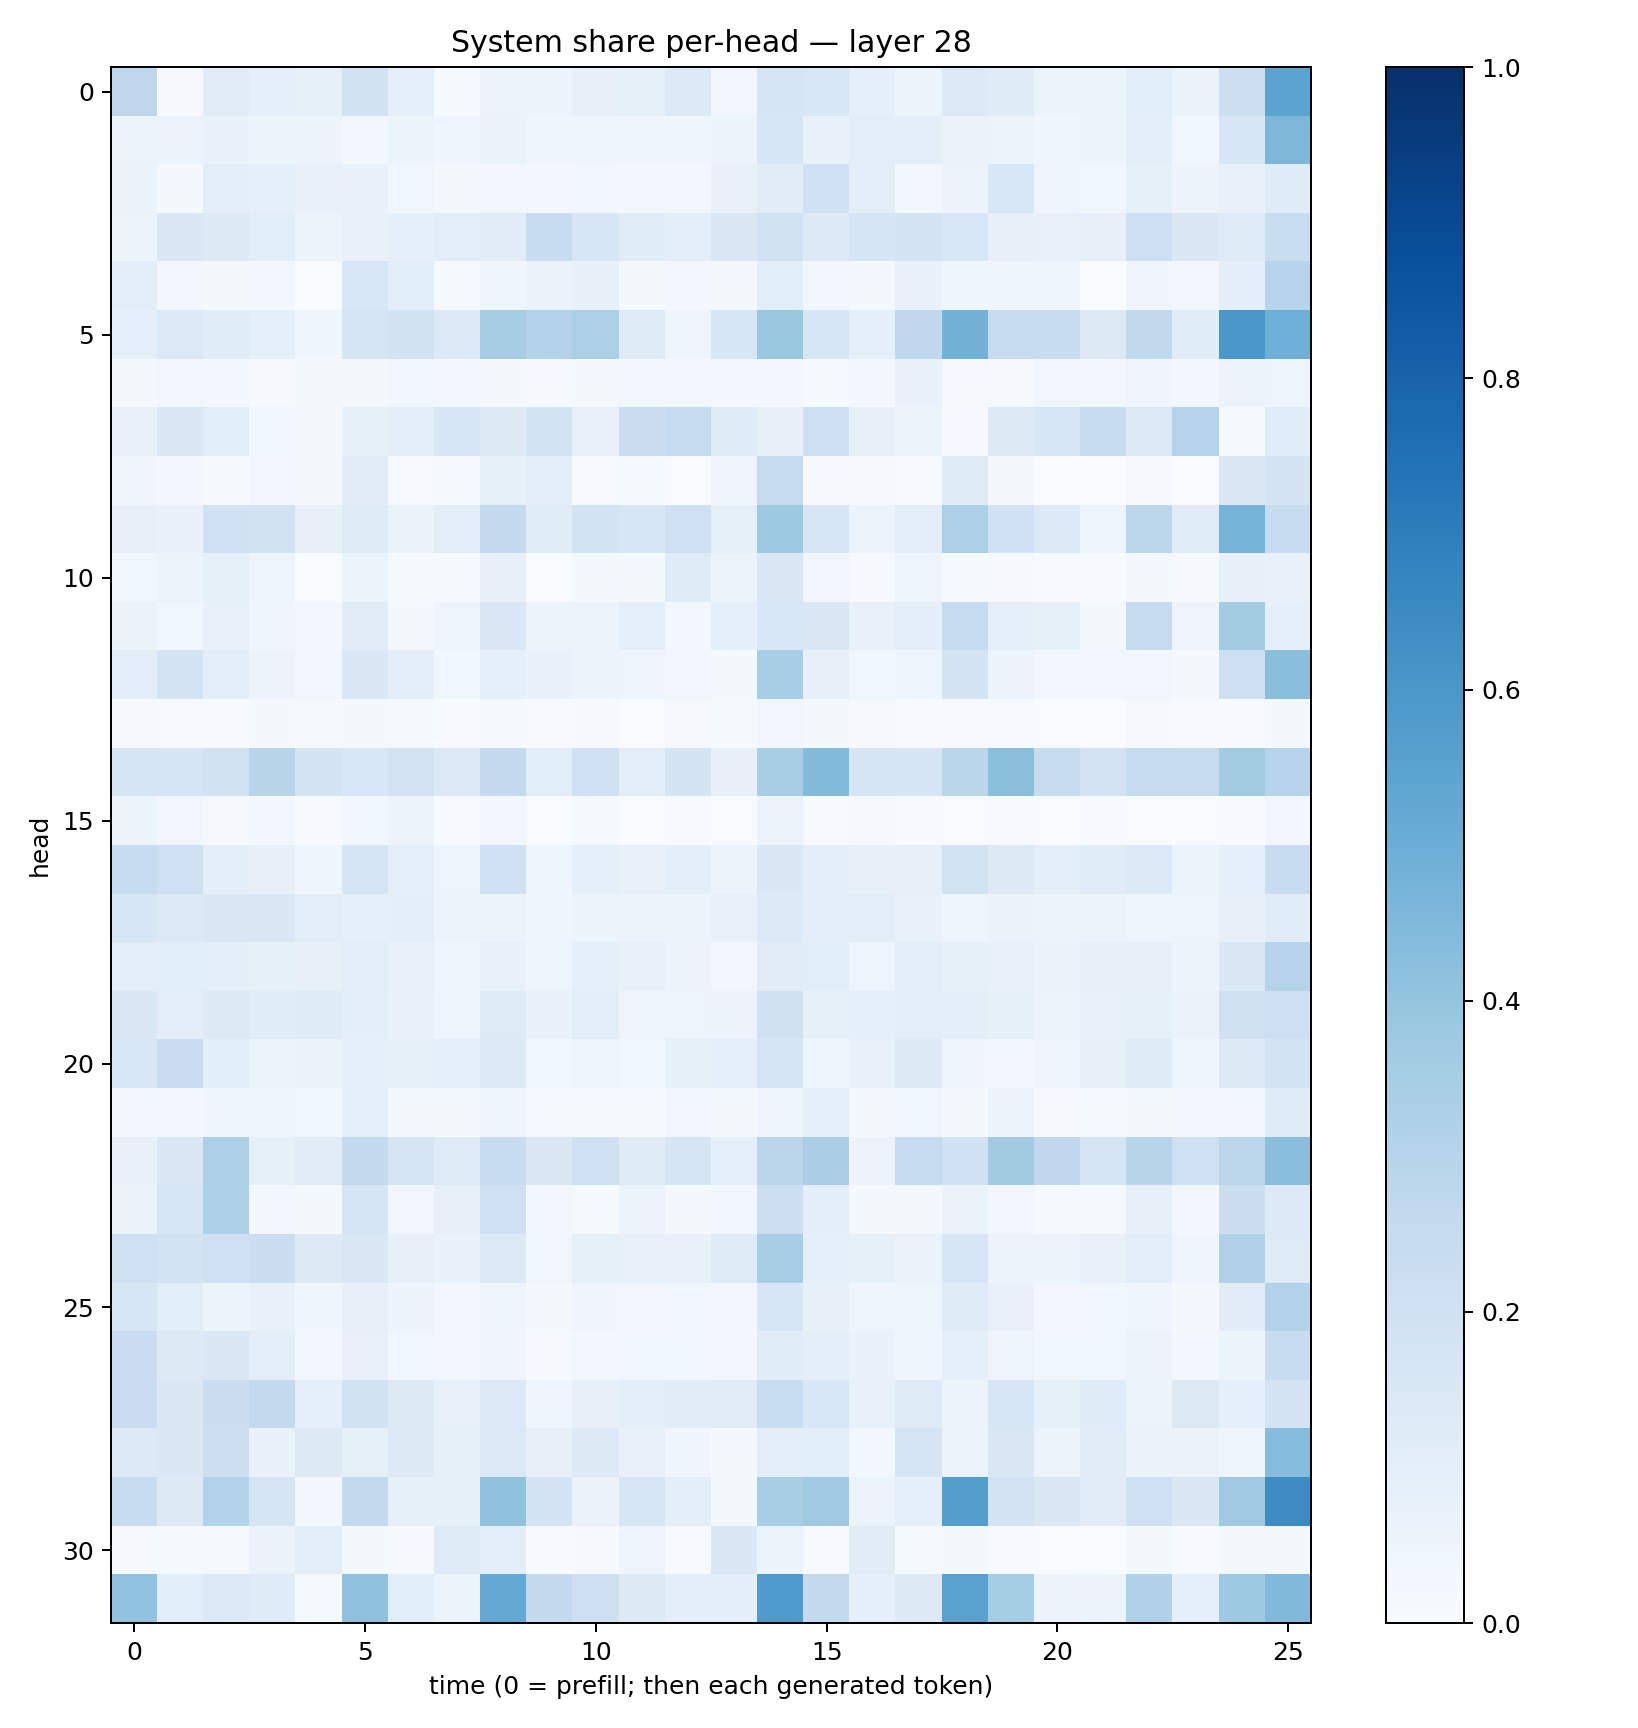

The data file committed next to this chart (first rows):
0.2760417, 0.009018041, 0.11158679, 0.09106963, 0.08251917, 0.18774061, 0.089324534, 0.015360406, 0.06006257, 0.053807806, 0.08116326, 0.083127975, 0.1342869, 0.03263945, 0.17164735, 0.15562744, 0.09322637, 0.05238787, 0.13588169, 0.12096535, 0.06077362, 0.05078857, 0.106799826, 0.06510657
0.05436, 0.05386, 0.0695, 0.05903, 0.06077, 0.02679, 0.05416, 0.04474, 0.06357, 0.04628, 0.04735, 0.04047, 0.04533, 0.06142, 0.1637, 0.07811, 0.1029, 0.1014, 0.06308, 0.06148, 0.04179, 0.06108, 0.1008, 0.03766
0.06439, 0.02195, 0.1021, 0.09125, 0.07152, 0.07004, 0.03636, 0.02306, 0.03195, 0.0247, 0.03585, 0.02434, 0.03112, 0.07556, 0.1128, 0.2001, 0.1027, 0.02402, 0.05487, 0.1555, 0.04794, 0.03891, 0.08566, 0.05773
0.0614, 0.146, 0.1305, 0.1082, 0.0608, 0.07411, 0.0871, 0.1026, 0.1111, 0.2369, 0.1618, 0.114, 0.09519, 0.1433, 0.1944, 0.1356, 0.1696, 0.1746, 0.1556, 0.08201, 0.07763, 0.07895, 0.2122, 0.1459
0.1034, 0.02617, 0.02155, 0.02473, 0.003271, 0.1555, 0.1079, 0.01507, 0.0454, 0.066, 0.08016, 0.02192, 0.02655, 0.01955, 0.1058, 0.03448, 0.01566, 0.07752, 0.04074, 0.04107, 0.04402, 0.00385, 0.04036, 0.0313
0.09173, 0.1396, 0.1155, 0.09261, 0.04362, 0.1681, 0.1887, 0.1343, 0.3485, 0.3154, 0.3325, 0.1249, 0.04972, 0.1586, 0.3857, 0.1605, 0.0936, 0.2683, 0.4797, 0.2488, 0.2408, 0.1256, 0.2641, 0.1135
0.01884, 0.03279, 0.02449, 0.008703, 0.01939, 0.02148, 0.03884, 0.02718, 0.0174, 0.008562, 0.02181, 0.0299, 0.0294, 0.02498, 0.02674, 0.01332, 0.02688, 0.07055, 0.009588, 0.00953, 0.03299, 0.02859, 0.04242, 0.02438
0.07089, 0.1476, 0.1073, 0.03714, 0.01612, 0.08515, 0.09929, 0.1598, 0.1258, 0.187, 0.07388, 0.2257, 0.2456, 0.1177, 0.0815, 0.2129, 0.0784, 0.06174, 0.01108, 0.1303, 0.161, 0.2383, 0.1352, 0.2986
0.04215, 0.02581, 0.0153, 0.0336, 0.01812, 0.1111, 0.005869, 0.01463, 0.0837, 0.09585, 0.006959, 0.01217, 0.003881, 0.0392, 0.2435, 0.008535, 0.009601, 0.005816, 0.1211, 0.0211, 0.001265, 0.0008911, 0.01144, 0.001148
0.08183, 0.06834, 0.2002, 0.1886, 0.07892, 0.1217, 0.06454, 0.1028, 0.2507, 0.1152, 0.186, 0.1596, 0.2034, 0.08541, 0.3741, 0.1568, 0.05364, 0.1025, 0.3328, 0.2026, 0.1352, 0.04897, 0.278, 0.1169
0.03725, 0.05079, 0.08284, 0.04945, 0.002136, 0.05382, 0.01368, 0.01361, 0.07971, 0.0039, 0.01589, 0.0218, 0.1187, 0.05484, 0.1409, 0.03172, 0.009424, 0.05026, 0.01229, 0.01017, 0.003925, 0.006151, 0.02241, 0.01151
0.06282, 0.03816, 0.07061, 0.04231, 0.03121, 0.1115, 0.02071, 0.04961, 0.1417, 0.05896, 0.05754, 0.08882, 0.02892, 0.09111, 0.1534, 0.1422, 0.07375, 0.09992, 0.249, 0.09104, 0.08468, 0.01893, 0.2467, 0.04735
0.1023, 0.1768, 0.1053, 0.05585, 0.03338, 0.1463, 0.09979, 0.03791, 0.09375, 0.06995, 0.05693, 0.0492, 0.03409, 0.01939, 0.3467, 0.08056, 0.03892, 0.05012, 0.1746, 0.05153, 0.02551, 0.0304, 0.0313, 0.02158
0.007844, 0.006536, 0.006298, 0.01912, 0.01197, 0.018, 0.01438, 0.007767, 0.01205, 0.00763, 0.008975, 0.003095, 0.008022, 0.01197, 0.03138, 0.01604, 0.009678, 0.005342, 0.005722, 0.006824, 0.002589, 0.001381, 0.009185, 0.00533
0.1669, 0.1681, 0.193, 0.2918, 0.177, 0.1562, 0.1819, 0.1384, 0.2563, 0.1079, 0.2106, 0.1016, 0.1737, 0.07954, 0.3472, 0.4375, 0.1713, 0.1681, 0.2859, 0.4183, 0.2368, 0.1801, 0.2439, 0.2453
0.06081, 0.0333, 0.00867, 0.02591, 0.006137, 0.03643, 0.05509, 0.007261, 0.02454, 0.002668, 0.01511, 0.002938, 0.004242, 0.001846, 0.05667, 0.007318, 0.008776, 0.005654, 0.00197, 0.005163, 0.002628, 0.004878, 0.003822, 0.003343
0.2399, 0.2071, 0.09971, 0.07953, 0.04428, 0.1685, 0.09174, 0.04999, 0.1998, 0.04119, 0.08656, 0.07332, 0.1009, 0.06081, 0.1476, 0.09921, 0.08007, 0.08184, 0.1855, 0.1282, 0.09971, 0.1156, 0.1398, 0.05441
0.1625, 0.1394, 0.1511, 0.1429, 0.1047, 0.08729, 0.101, 0.0554, 0.05961, 0.04581, 0.06152, 0.05249, 0.05357, 0.07266, 0.1353, 0.1024, 0.1026, 0.07518, 0.0438, 0.0649, 0.05463, 0.06193, 0.04446, 0.04746
0.1046, 0.1083, 0.09416, 0.08337, 0.08012, 0.1049, 0.07484, 0.04551, 0.07699, 0.04096, 0.08875, 0.07109, 0.06072, 0.03187, 0.1119, 0.1083, 0.04965, 0.1038, 0.08489, 0.07072, 0.06384, 0.08167, 0.08054, 0.05581
0.1457, 0.1042, 0.1278, 0.1139, 0.121, 0.09645, 0.0699, 0.04977, 0.1213, 0.06813, 0.1027, 0.04882, 0.04805, 0.05575, 0.1974, 0.08527, 0.0892, 0.1022, 0.09497, 0.08248, 0.05698, 0.07465, 0.0836, 0.06628
0.1548, 0.2279, 0.1072, 0.05446, 0.0647, 0.0877, 0.08313, 0.0875, 0.136, 0.03851, 0.04782, 0.03871, 0.08462, 0.09034, 0.168, 0.04741, 0.07592, 0.1316, 0.0398, 0.03298, 0.04915, 0.07957, 0.1203, 0.04357
0.02597, 0.03045, 0.04437, 0.05029, 0.03899, 0.08845, 0.0195, 0.01778, 0.04495, 0.01544, 0.01397, 0.01174, 0.0335, 0.01773, 0.04381, 0.08743, 0.01906, 0.0365, 0.01755, 0.05216, 0.011, 0.01488, 0.01905, 0.02799
0.07781, 0.1452, 0.33, 0.08249, 0.111, 0.2501, 0.1653, 0.1242, 0.2377, 0.1419, 0.2052, 0.1199, 0.1702, 0.09372, 0.2825, 0.3386, 0.05507, 0.2485, 0.1997, 0.3619, 0.269, 0.1642, 0.2924, 0.2037
0.06487, 0.1573, 0.3296, 0.02642, 0.02251, 0.1704, 0.03202, 0.07948, 0.2045, 0.02906, 0.01385, 0.05211, 0.01821, 0.0383, 0.2171, 0.09878, 0.01969, 0.02164, 0.06312, 0.03367, 0.01371, 0.01315, 0.08127, 0.02941
0.2083, 0.1868, 0.2047, 0.2234, 0.132, 0.1464, 0.07928, 0.06951, 0.1341, 0.03445, 0.08205, 0.07319, 0.07684, 0.1235, 0.3476, 0.08771, 0.08389, 0.06404, 0.1621, 0.05469, 0.05934, 0.07206, 0.1016, 0.04502
0.1637, 0.1056, 0.05457, 0.07449, 0.04271, 0.0806, 0.05812, 0.02388, 0.04739, 0.01603, 0.04253, 0.03249, 0.03686, 0.02846, 0.1612, 0.08177, 0.05073, 0.04007, 0.123, 0.07762, 0.03166, 0.03782, 0.04179, 0.0227
0.2302, 0.1326, 0.1424, 0.09475, 0.03298, 0.07385, 0.03537, 0.0244, 0.03993, 0.009643, 0.02515, 0.03707, 0.03772, 0.02709, 0.1165, 0.1004, 0.07025, 0.04271, 0.08982, 0.04894, 0.03824, 0.03738, 0.05795, 0.0269
0.2284, 0.143, 0.2198, 0.26, 0.08705, 0.1943, 0.1259, 0.07289, 0.1385, 0.04101, 0.0791, 0.09816, 0.1122, 0.1114, 0.2326, 0.154, 0.07367, 0.125, 0.05875, 0.1576, 0.08421, 0.121, 0.0553, 0.1255
0.1347, 0.1445, 0.218, 0.06982, 0.1269, 0.08505, 0.1299, 0.0838, 0.1393, 0.08071, 0.1301, 0.07467, 0.04227, 0.01622, 0.101, 0.106, 0.03107, 0.1672, 0.05784, 0.152, 0.05235, 0.1114, 0.06466, 0.06473
0.2381, 0.1313, 0.3133, 0.1686, 0.02656, 0.2518, 0.08546, 0.08455, 0.4063, 0.1782, 0.06362, 0.1563, 0.09941, 0.02045, 0.3459, 0.3672, 0.05909, 0.0921, 0.5686, 0.1822, 0.1416, 0.1109, 0.2043, 0.142
0.009198, 0.01534, 0.01464, 0.06402, 0.103, 0.01751, 0.01126, 0.1234, 0.1016, 0.007517, 0.00787, 0.04801, 0.005975, 0.1482, 0.05833, 0.004275, 0.1116, 0.01233, 0.01732, 0.004836, 0.002825, 0.002082, 0.02154, 0.006875
0.406, 0.1068, 0.1389, 0.1183, 0.01475, 0.4115, 0.1069, 0.05469, 0.5224, 0.253, 0.2126, 0.1253, 0.09975, 0.1013, 0.5887, 0.2594, 0.08659, 0.1327, 0.5541, 0.3541, 0.0567, 0.06184, 0.3188, 0.08632
